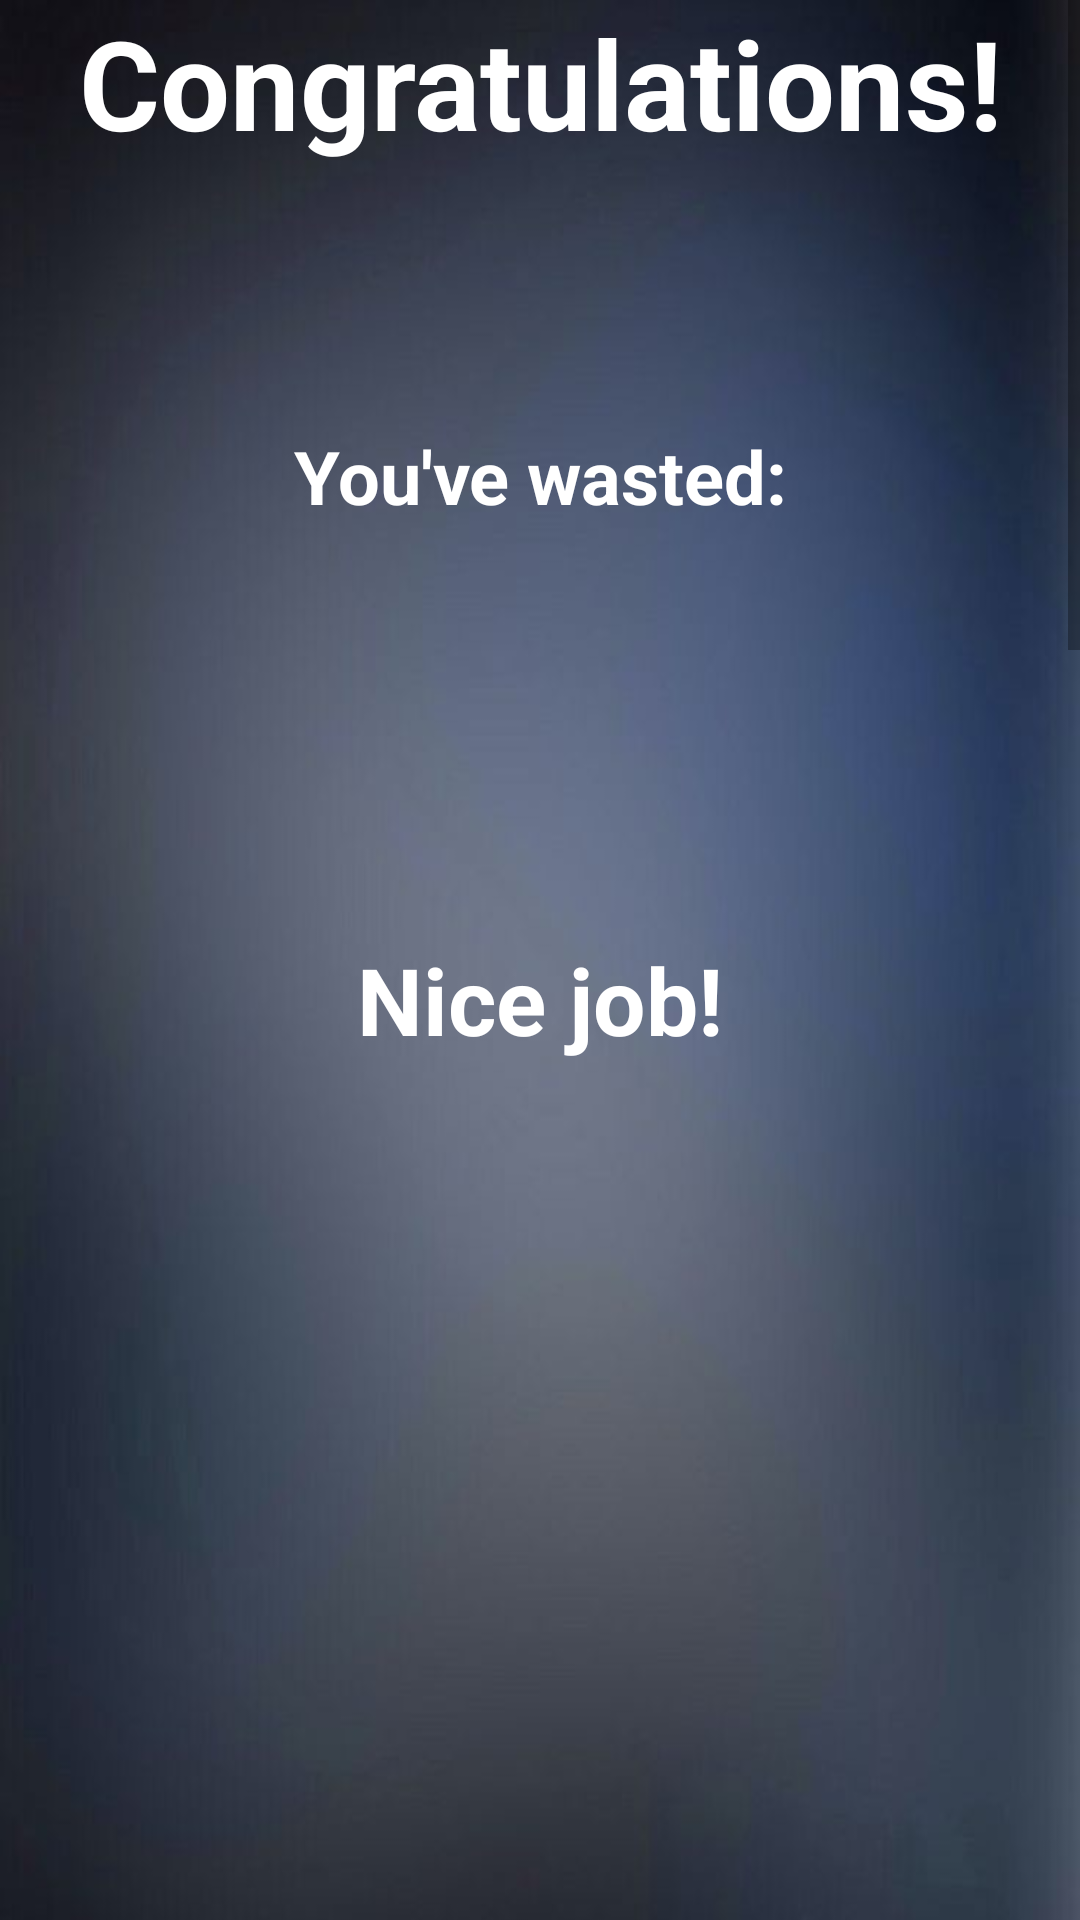

Produce the Android XML layout that renders to this screen, including the resource entries it uses.
<!-- AndroidManifest.xml: activity theme AppTheme -->
<!-- res/layout/activity_main.xml -->
<?xml version="1.0" encoding="utf-8"?>
<ScrollView xmlns:android="http://schemas.android.com/apk/res/android"
    android:layout_width="fill_parent"
    android:layout_height="wrap_content"
    android:background="@android:color/darker_gray">
    <LinearLayout xmlns:android="http://schemas.android.com/apk/res/android"
        android:layout_width="wrap_content"
        android:layout_height="wrap_content"
        android:orientation="vertical">
        <LinearLayout xmlns:android="http://schemas.android.com/apk/res/android"
            android:orientation=    "vertical"
            android:layout_width=    "fill_parent"
            android:layout_height=    "wrap_content"
            android:background="@drawable/navybackground"
            android:weightSum="1"
            android:id = "@+id/container">
    <TextView
        android:text=    "@string/main_header"
        android:textSize=    "20pt"
        android:textColor= "#FFFFFF"
        android:textStyle="bold"
        android:layout_width=    "fill_parent"
        android:layout_height=    "wrap_content"
        android:gravity="center_horizontal"
        />
    <TextView
        android:text=    "@string/main_greeting"
        android:textSize=    "12pt"
        android:textColor= "#FFFFFF"
        android:textStyle="bold"
        android:layout_width=    "fill_parent"
        android:layout_height=    "wrap_content"
        android:gravity="center"
        />
    <TextView
        android:id="@+id/mytextview"
        android:text=    "@string/loss"
        android:textSize=    "50pt"
        android:textColor= "#FFFFFF"
        android:textStyle="bold"
        android:layout_width=    "fill_parent"
        android:layout_height=    "wrap_content"
        android:gravity="center_horizontal"
        />
    <TextView
        android:text=    "@string/main_header2"
        android:textSize=    "15pt"
        android:textColor= "#FFFFFF"
        android:textStyle="bold"
        android:layout_width=    "fill_parent"
        android:layout_height=    "wrap_content"
        android:gravity="center_horizontal"
        />
</LinearLayout>
<LinearLayout xmlns:android="http://schemas.android.com/apk/res/android"
android:orientation=    "vertical"
android:layout_width=    "fill_parent"
android:layout_height=    "wrap_content"
android:background="@drawable/navybackground">
<TextView
    android:text=    "@string/sched_header"
    android:textSize=    "20pt"
    android:textColor= "#FFFFFF"
    android:textStyle="bold"
    android:layout_width=    "fill_parent"
    android:layout_height=    "wrap_content"
    android:gravity="center_horizontal"
    />

    <LinearLayout xmlns:android="http://schemas.android.com/apk/res/android"
        android:orientation=    "vertical"
        android:layout_width=    "fill_parent"
        android:layout_height=    "wrap_content"
        android:background="@drawable/navybackground">
        <TextView
            android:text=    "@string/Mon"
            android:textSize=    "15pt"
            android:textColor= "#FFFFFF"
            android:layout_width=    "fill_parent"
            android:layout_height=    "wrap_content"
            />

        <EditText
            android:textSize=    "10pt"
            android:textColor= "#B2B2B2"
            android:layout_width="match_parent"
            android:layout_height="wrap_content"
            android:hint="@string/edit_message"/>

        <TextView
            android:text=    "@string/Tues"
            android:textSize=    "15pt"
            android:textColor= "#FFFFFF"
            android:layout_width=    "fill_parent"
            android:layout_height=    "wrap_content"
            />
        <EditText
            android:textSize=    "10pt"
            android:layout_width="match_parent"
            android:textColor= "#B2B2B2"
            android:layout_height="wrap_content"
            android:hint="@string/edit_message"/>
        <TextView
            android:text=    "@string/Wed"
            android:textSize=    "15pt"
            android:textColor= "#FFFFFF"
            android:layout_width=    "fill_parent"
            android:layout_height=    "wrap_content"
            />
        <EditText
            android:textSize=    "10pt"
            android:layout_width="match_parent"
            android:textColor= "#B2B2B2"
            android:layout_height="wrap_content"
            android:hint="@string/edit_message"/>
        <TextView
            android:text=    "@string/Thur"
            android:textSize=    "15pt"
            android:textColor= "#FFFFFF"
            android:layout_width=    "fill_parent"
            android:layout_height=    "wrap_content"
            />
        <EditText
            android:textSize=    "10pt"
            android:layout_width="match_parent"
            android:textColor= "#B2B2B2"
            android:layout_height="wrap_content"
            android:hint="@string/edit_message"/>
        <TextView
            android:text=    "@string/Fri"
            android:textSize=    "15pt"
            android:textColor= "#FFFFFF"
            android:layout_width=    "fill_parent"
            android:layout_height=    "wrap_content"
            />
        <EditText
            android:textSize=    "10pt"
            android:layout_width="match_parent"
            android:textColor= "#B2B2B2"
            android:layout_height="wrap_content"
            android:hint="@string/edit_message"/>
        <TextView
            android:text=    "@string/Sat"
            android:textSize=    "15pt"
            android:textColor= "#FFFFFF"
            android:layout_width=    "fill_parent"
            android:layout_height=    "wrap_content"
            />
        <EditText
            android:textSize=    "10pt"
            android:layout_width="match_parent"
            android:textColor= "#B2B2B2"
            android:layout_height="wrap_content"
            android:hint="@string/edit_message"
            android:background="@color/abc_background_cache_hint_selector_material_dark" />
        <TextView
            android:text=    "@string/Sun"
            android:textSize=    "15pt"
            android:textColor= "#FFFFFF"
            android:layout_width=    "fill_parent"
            android:layout_height=    "wrap_content"
            />
        <EditText
            android:textSize=    "10pt"
            android:layout_width="match_parent"
            android:textColor= "#FFFFFF"
            android:layout_height="wrap_content"
            android:hint="@string/edit_message"
            android:background="@color/abc_background_cache_hint_selector_material_dark"
            android:textColorHighlight="#ffffffff" />
    </LinearLayout>
    </LinearLayout>
</LinearLayout>
</ScrollView>
<!-- resources referenced by this layout -->
<resources>
  <!-- drawable navybackground: jpg bitmap (drawable-hdpi, 27041 bytes) -->
  <string name="Fri">\nFriday</string>
  <string name="Mon">\nMonday</string>
  <string name="Sat">\nSaturday</string>
  <string name="Sun">\nSunday</string>
  <string name="Thur">\nThursday</string>
  <string name="Tues">\nTuesday</string>
  <string name="Wed">\nWednesday</string>
  <string name="edit_message">Class Time</string>
  <string name="loss" />
  <string name="main_greeting"> \n \n \nYou\'ve wasted:</string>
  <string name="main_header">Congratulations!</string>
  <string name="main_header2">Nice job!</string>
  <string name="sched_header">My Schedule</string>
  <style name="AppTheme" parent="Theme.AppCompat.Light.DarkActionBar">
          <item name="android:actionBarStyle">@style/MyActionBar</item>
          
      </style>
  <style name="MyActionBar" parent="@android:style/Widget.Holo.Light.ActionBar">
          <item name="android:background">#FFF423</item>
      </style>
</resources>
